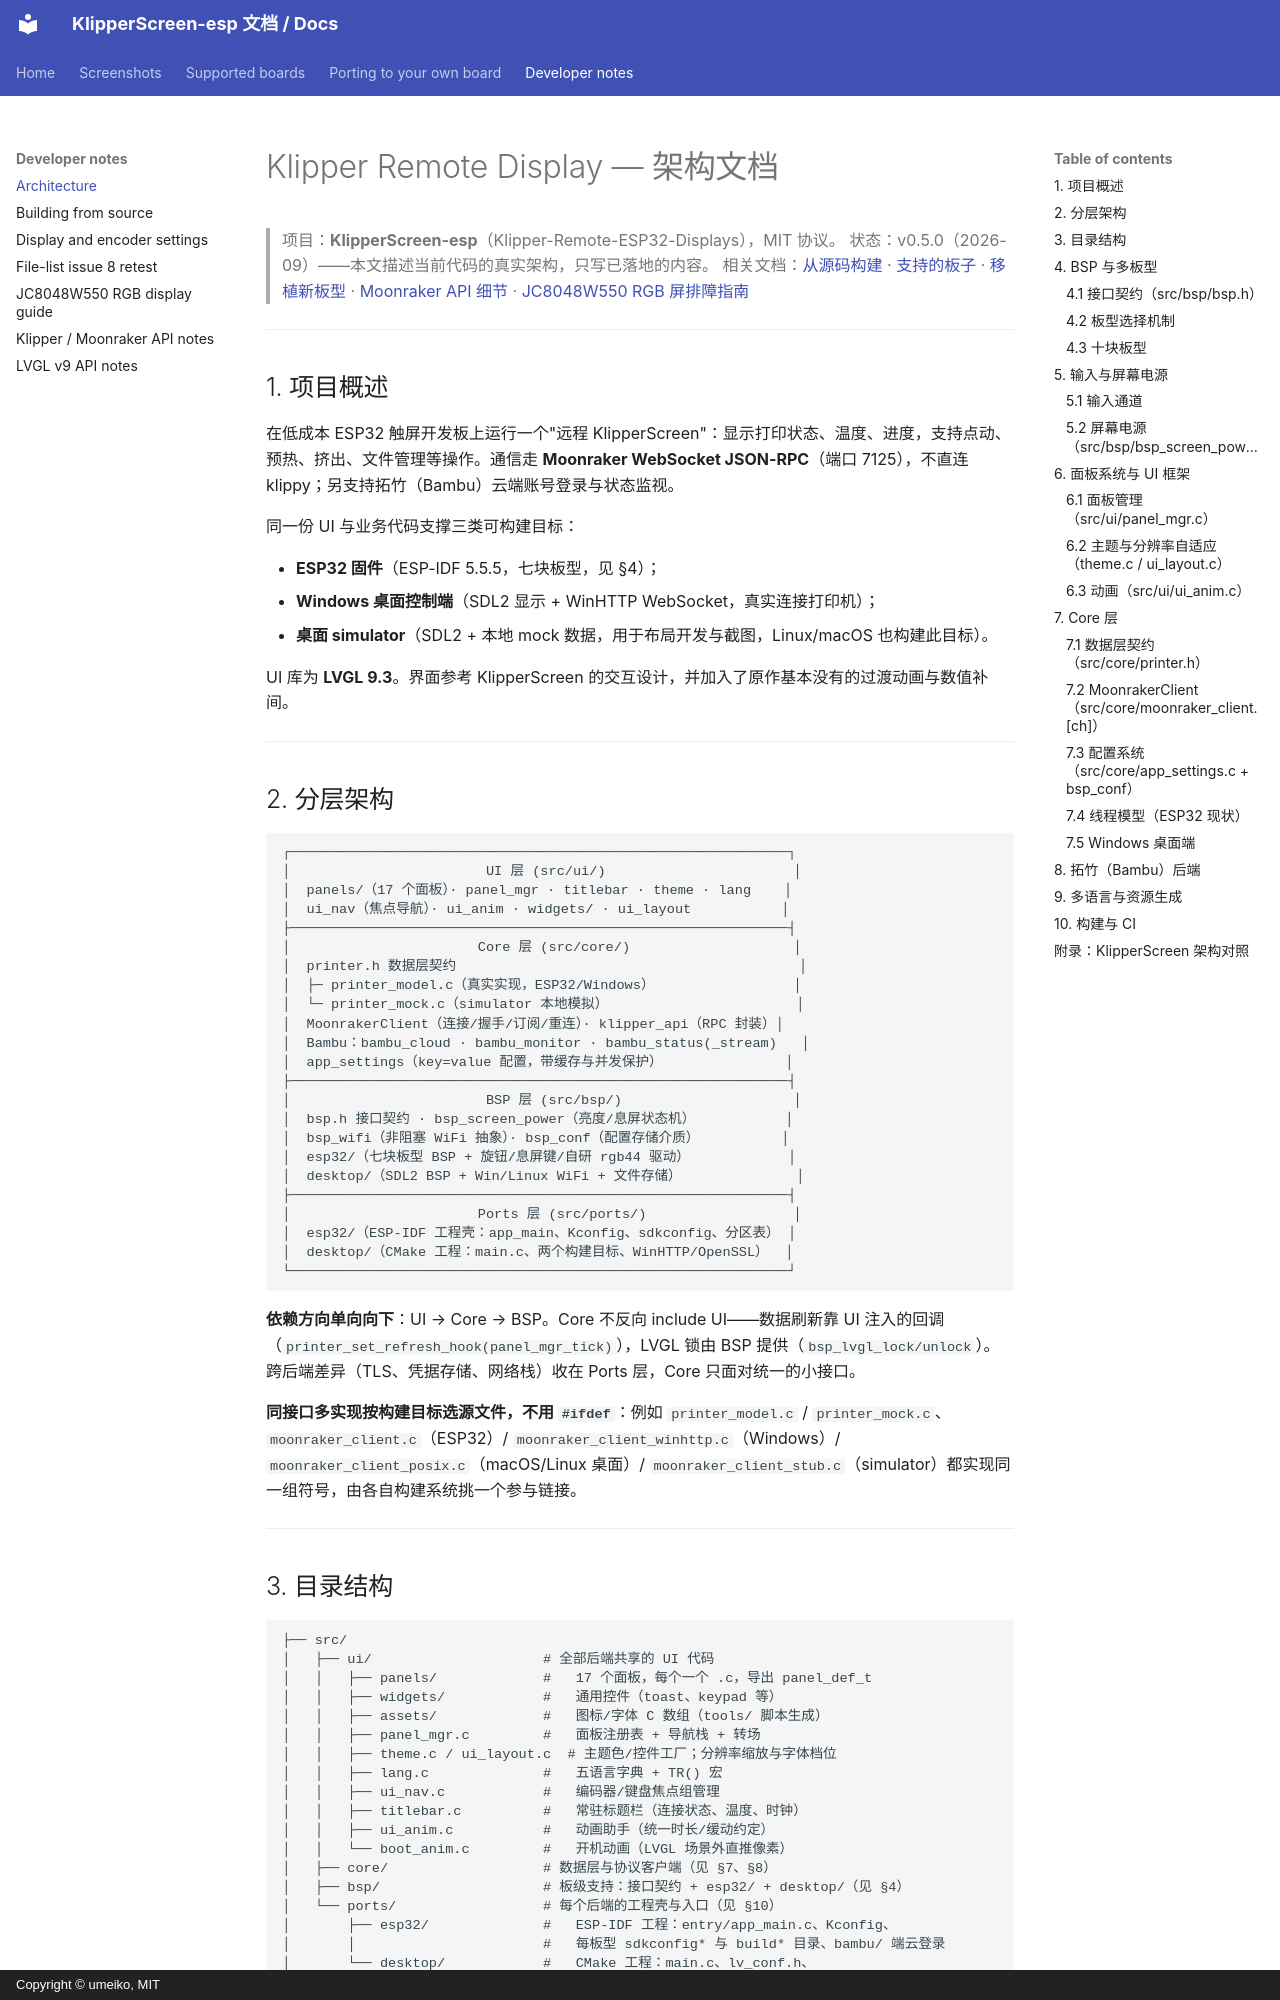

repository: umeiko/KlipperScreen-esp · page: architecture/index.html · generator: mkdocs · copyright: Copyright © umeiko, MIT

# Klipper Remote Display — 架构文档

> 项目：**KlipperScreen-esp**（Klipper-Remote-ESP32-Displays），MIT 协议。
> 状态：v0.5.0（2026-09）——本文描述当前代码的真实架构，只写已落地的内容。
> 相关文档：[从源码构建](building.md) · [支持的板子](boards.md) · [移植新板型](porting.md) · [Moonraker API 细节](klipper-moonraker-api.md) · [JC8048W550 RGB 屏排障指南](jc8048w550-rgb-display-guide.md)

---

## 1. 项目概述

在低成本 ESP32 触屏开发板上运行一个"远程 KlipperScreen"：显示打印状态、温度、进度，支持点动、预热、挤出、文件管理等操作。通信走 **Moonraker WebSocket JSON-RPC**（端口 7125），不直连 klippy；另支持拓竹（Bambu）云端账号登录与状态监视。

同一份 UI 与业务代码支撑三类可构建目标：

- **ESP32 固件**（ESP-IDF 5.5.5，七块板型，见 §4）；
- **Windows 桌面控制端**（SDL2 显示 + WinHTTP WebSocket，真实连接打印机）；
- **桌面 simulator**（SDL2 + 本地 mock 数据，用于布局开发与截图，Linux/macOS 也构建此目标）。

UI 库为 **LVGL 9.3**。界面参考 KlipperScreen 的交互设计，并加入了原作基本没有的过渡动画与数值补间。

---

## 2. 分层架构

```
┌─────────────────────────────────────────────────────────────┐
│                        UI 层 (src/ui/)                       │
│  panels/（17 个面板）· panel_mgr · titlebar · theme · lang    │
│  ui_nav（焦点导航）· ui_anim · widgets/ · ui_layout           │
├─────────────────────────────────────────────────────────────┤
│                       Core 层 (src/core/)                    │
│  printer.h 数据层契约                                          │
│  ├─ printer_model.c（真实实现，ESP32/Windows）                 │
│  └─ printer_mock.c（simulator 本地模拟）                       │
│  MoonrakerClient（连接/握手/订阅/重连）· klipper_api（RPC 封装）│
│  Bambu：bambu_cloud · bambu_monitor · bambu_status(_stream)   │
│  app_settings（key=value 配置，带缓存与并发保护）               │
├─────────────────────────────────────────────────────────────┤
│                        BSP 层 (src/bsp/)                     │
│  bsp.h 接口契约 · bsp_screen_power（亮度/息屏状态机）           │
│  bsp_wifi（非阻塞 WiFi 抽象）· bsp_conf（配置存储介质）          │
│  esp32/（七块板型 BSP + 旋钮/息屏键/自研 rgb44 驱动）            │
│  desktop/（SDL2 BSP + Win/Linux WiFi + 文件存储）              │
├─────────────────────────────────────────────────────────────┤
│                       Ports 层 (src/ports/)                  │
│  esp32/（ESP-IDF 工程壳：app_main、Kconfig、sdkconfig、分区表） │
│  desktop/（CMake 工程：main.c、两个构建目标、WinHTTP/OpenSSL）  │
└─────────────────────────────────────────────────────────────┘
```

**依赖方向单向向下**：UI → Core → BSP。Core 不反向 include UI——数据刷新靠 UI 注入的回调（`printer_set_refresh_hook(panel_mgr_tick)`），LVGL 锁由 BSP 提供（`bsp_lvgl_lock/unlock`）。跨后端差异（TLS、凭据存储、网络栈）收在 Ports 层，Core 只面对统一的小接口。

**同接口多实现按构建目标选源文件，不用 `#ifdef`**：例如 `printer_model.c` / `printer_mock.c`、`moonraker_client.c`（ESP32）/ `moonraker_client_winhttp.c`（Windows）/ `moonraker_client_posix.c`（macOS/Linux 桌面）/ `moonraker_client_stub.c`（simulator）都实现同一组符号，由各自构建系统挑一个参与链接。

---
